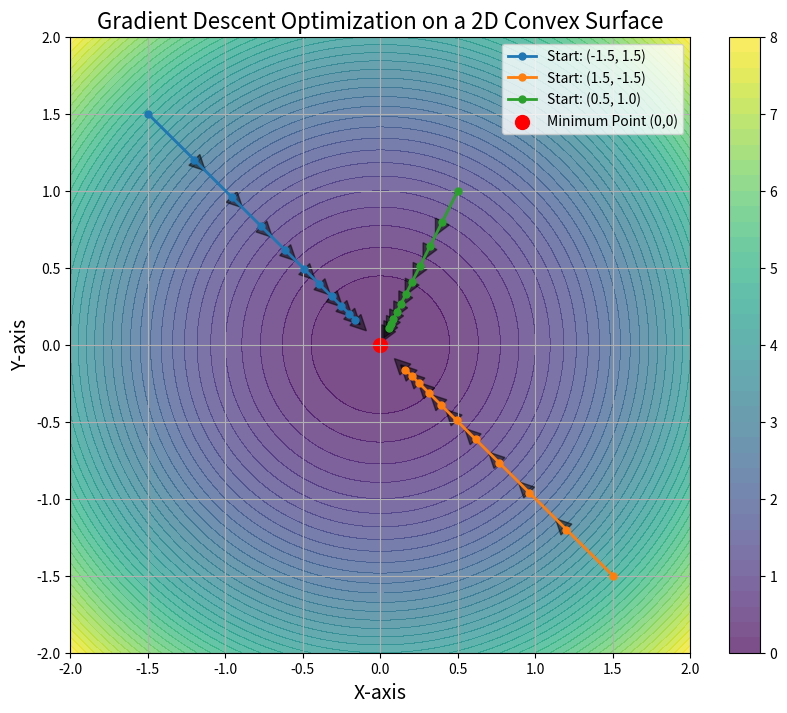

Python code for this plot: (Note: this script raises an exception after producing the figure.)
import numpy as np
import matplotlib.pyplot as plt

# Define the function and its gradient
def f(x, y):
    return (x ** 2 + y ** 2)

def gradient(x, y):
    return np.array([2 * x, 2 * y])

# Create a grid of points
X = np.linspace(-2, 2, 100)
Y = np.linspace(-2, 2, 100)
X, Y = np.meshgrid(X, Y)
Z = f(X, Y)

# Create the figure and axis
plt.figure(figsize=(10, 8))
contour = plt.contourf(X, Y, Z, levels=50, cmap='viridis', alpha=0.7)
plt.colorbar(contour)

# Define initial points and the learning rate
initial_points = [(-1.5, 1.5), (1.5, -1.5), (0.5, 1.0)]
learning_rate = 0.1
steps = 10

# Plot gradient descent paths
for start in initial_points:
    x, y = start
    path_x = [x]
    path_y = [y]
    
    for _ in range(steps):
        grad = gradient(x, y)
        x -= learning_rate * grad[0]
        y -= learning_rate * grad[1]
        path_x.append(x)
        path_y.append(y)

    plt.plot(path_x, path_y, marker='o', markersize=5, label=f'Start: {start}', linewidth=2)
    for i in range(len(path_x) - 1):
        plt.arrow(path_x[i], path_y[i], path_x[i+1] - path_x[i], path_y[i+1] - path_y[i], 
                  head_width=0.1, head_length=0.1, color='black', alpha=0.5)

# Mark the minimum point
plt.scatter(0, 0, color='red', s=100, label='Minimum Point (0,0)')

# Annotations and titles
plt.title('Gradient Descent Optimization on a 2D Convex Surface', fontsize=16)
plt.xlabel('X-axis', fontsize=14)
plt.ylabel('Y-axis', fontsize=14)
plt.legend()
plt.grid()
plt.xlim(-2, 2)
plt.ylim(-2, 2)
plt.savefig("research_results/bello.png")